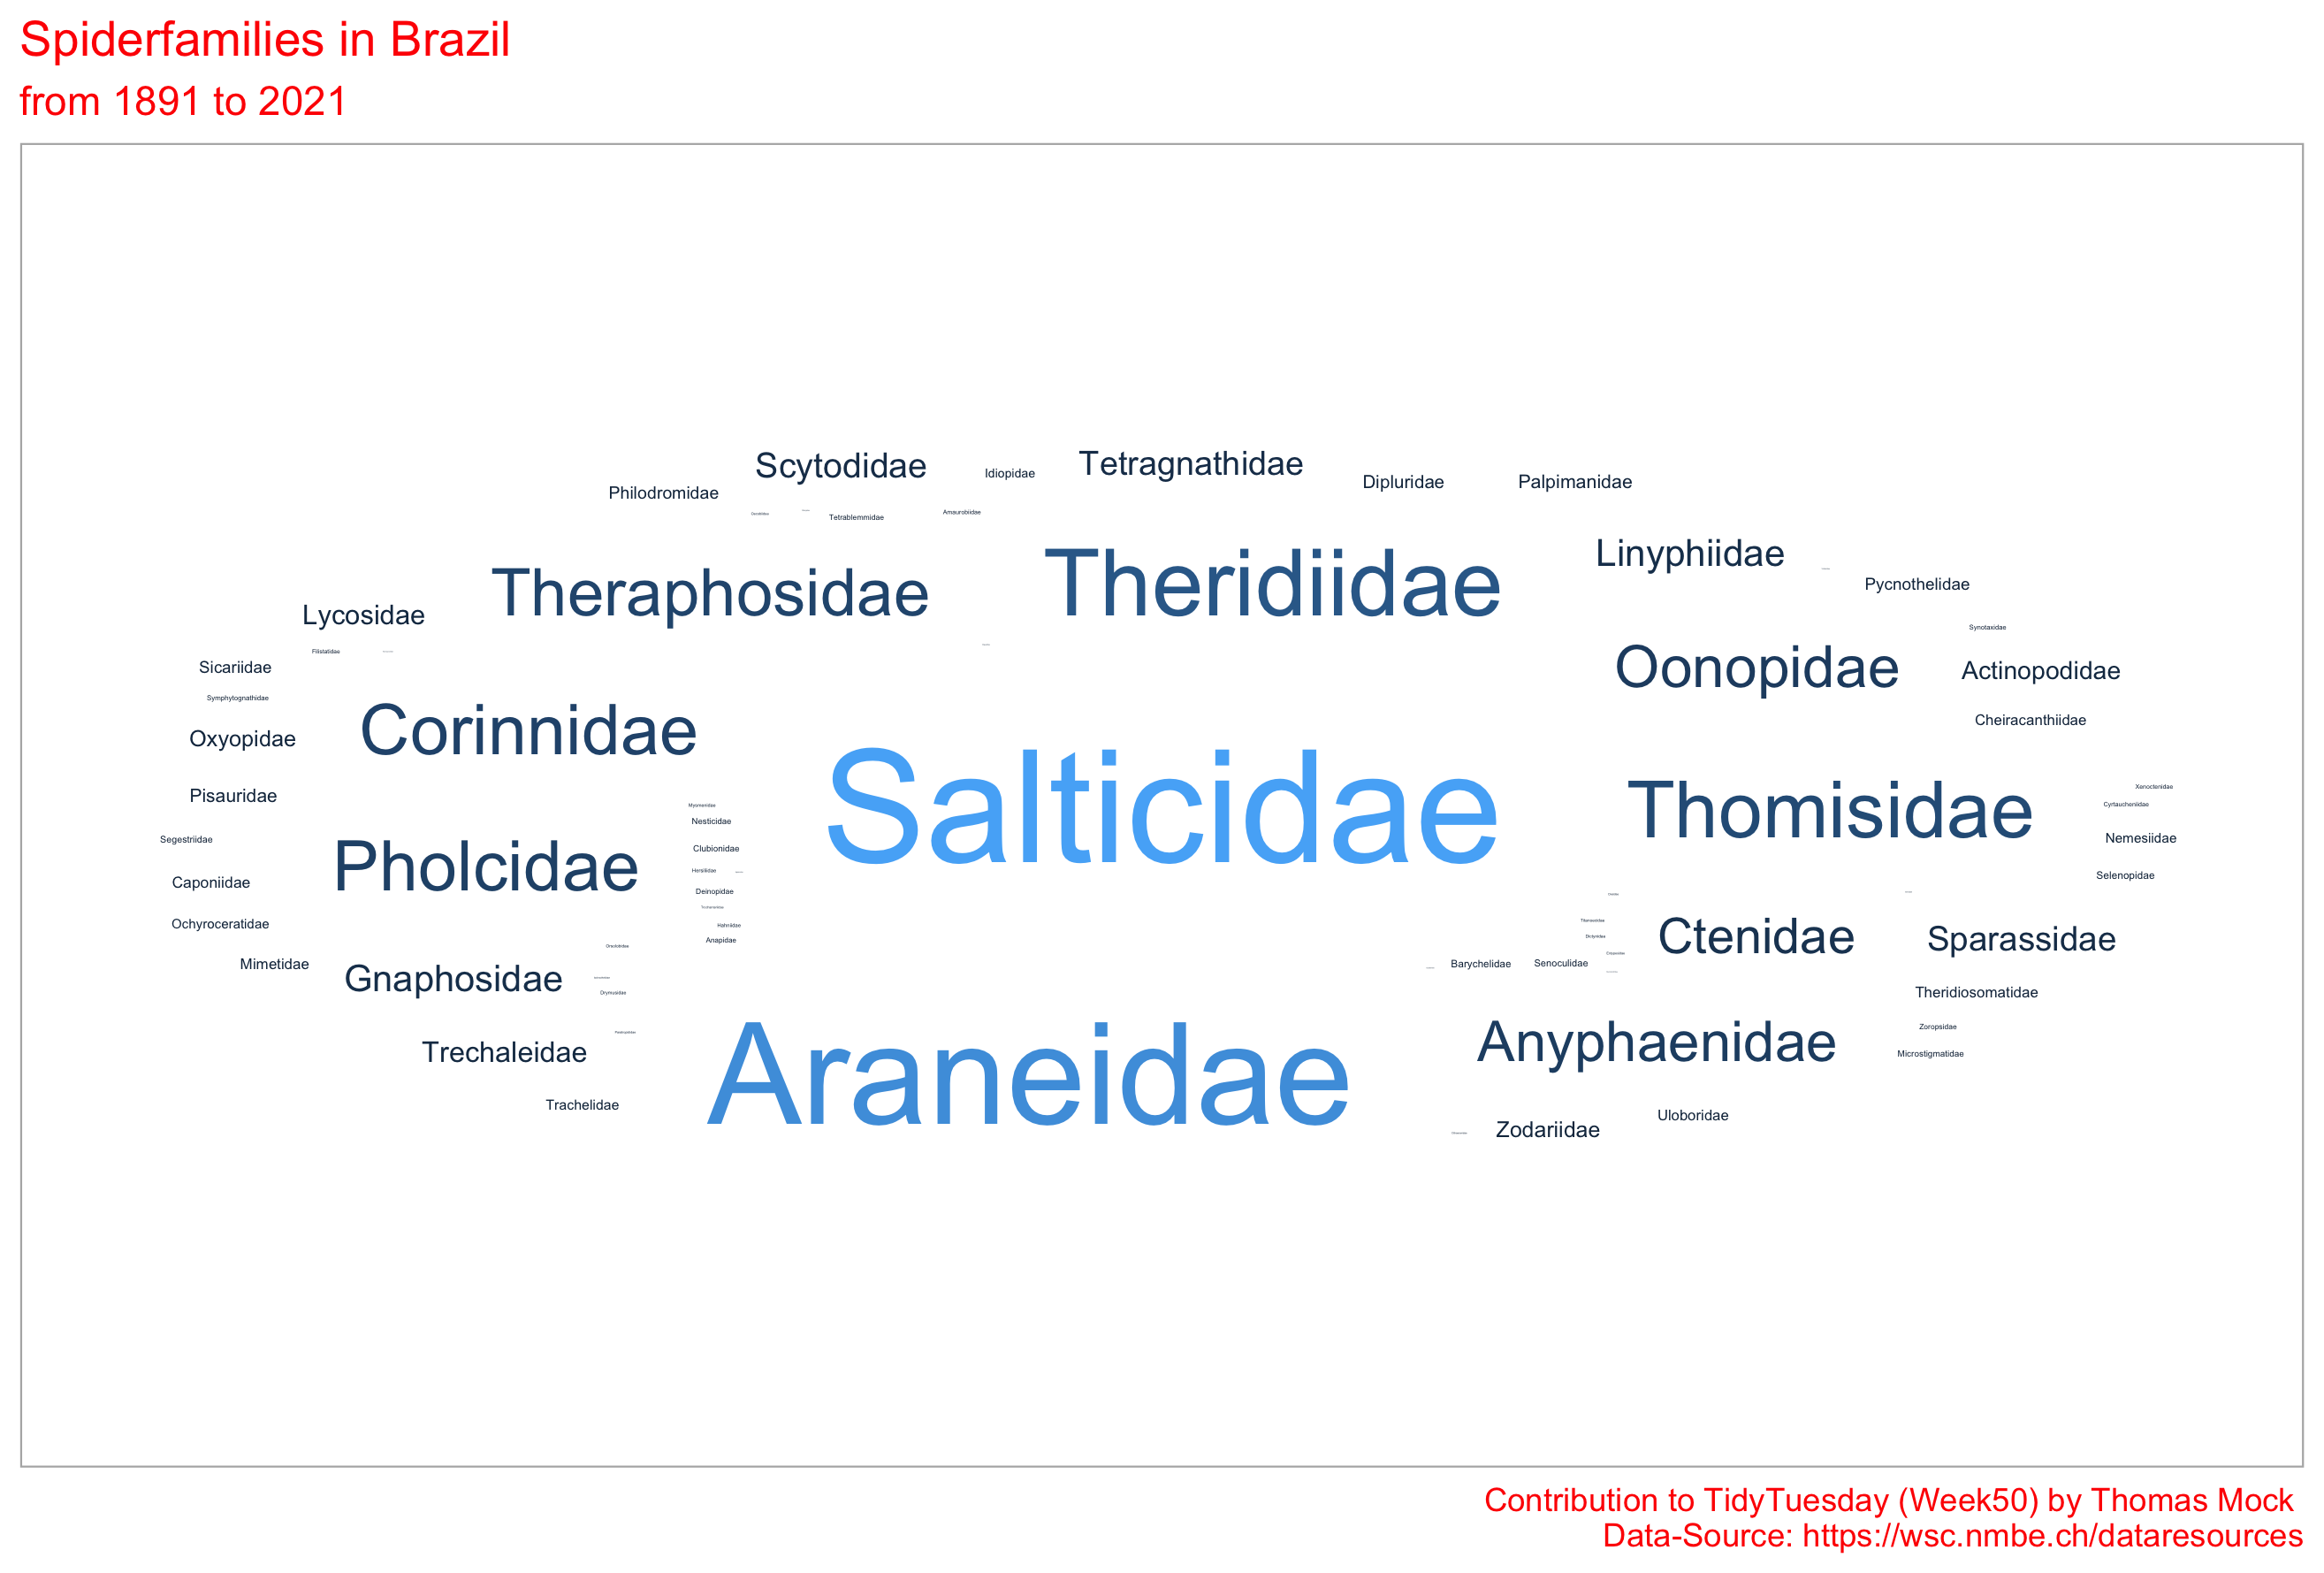

The R source for this figure:
## tidy tuesday week 46 - spider

# clear environment
rm(list=ls())

# set working directory
setwd("~/Documents/GitHub/TidyTuesday/TidyTuesday")

# load packages

list.packages <- c("tidyverse", "tidytext","tidytuesdayR", "ggplot2", "dplyr", "patchwork","ggwordcloud")
for(i in list.packages) {
  if(!require(i , character.only = TRUE)) install.packages(i)
  library(i, character.only = TRUE)
}

rm(list.packages, i)

## load tt-data
tuesdata <- tidytuesdayR::tt_load('2021-12-07')
spiders <- tuesdata$spiders

## prepare wordcloud data
spiders_BRA <- subset(spiders, grepl("Brazil",distribution))

spiders_BRA_fam <- spiders_BRA %>%
  select(family) %>%
  count(family, sort=TRUE)

spiders_BRA_fam_angle <- spiders_BRA_fam %>%
  mutate(angle=45*sample(-2:2, n(), replace = TRUE,
                         prob=c(1,1,4,1,1)))

spiders_BRA_gen <- spiders_BRA %>%
  select(genus) %>%
  count(genus, sort=TRUE)

spiders_BRA_spec <- spiders_BRA %>%
  select(species) %>%
  count(species, sort=TRUE)

## generate wordcloud
set.seed(123)
cloud <- ggplot(spiders_BRA_fam_angle, aes(label = family, size = n, color = n)) +
            geom_text_wordcloud_area(rm_outside = TRUE, shape = "circle") +
            scale_size_area(max_size = 15) +
            theme_light()

cloud + labs(title = "Spiderfamilies in Brazil",
             subtitle = "from 1891 to 2021",
             caption = "Contribution to TidyTuesday (Week50) by Thomas Mock \n Data-Source: https://wsc.nmbe.ch/dataresources",
             ) +
  theme(plot.title = element_text(color = "red"), plot.subtitle = element_text(color = "red"),
        plot.caption = element_text(color = "red"))

## save plot
ggsave(file="994_TidyTuesdayWeek50.png")


